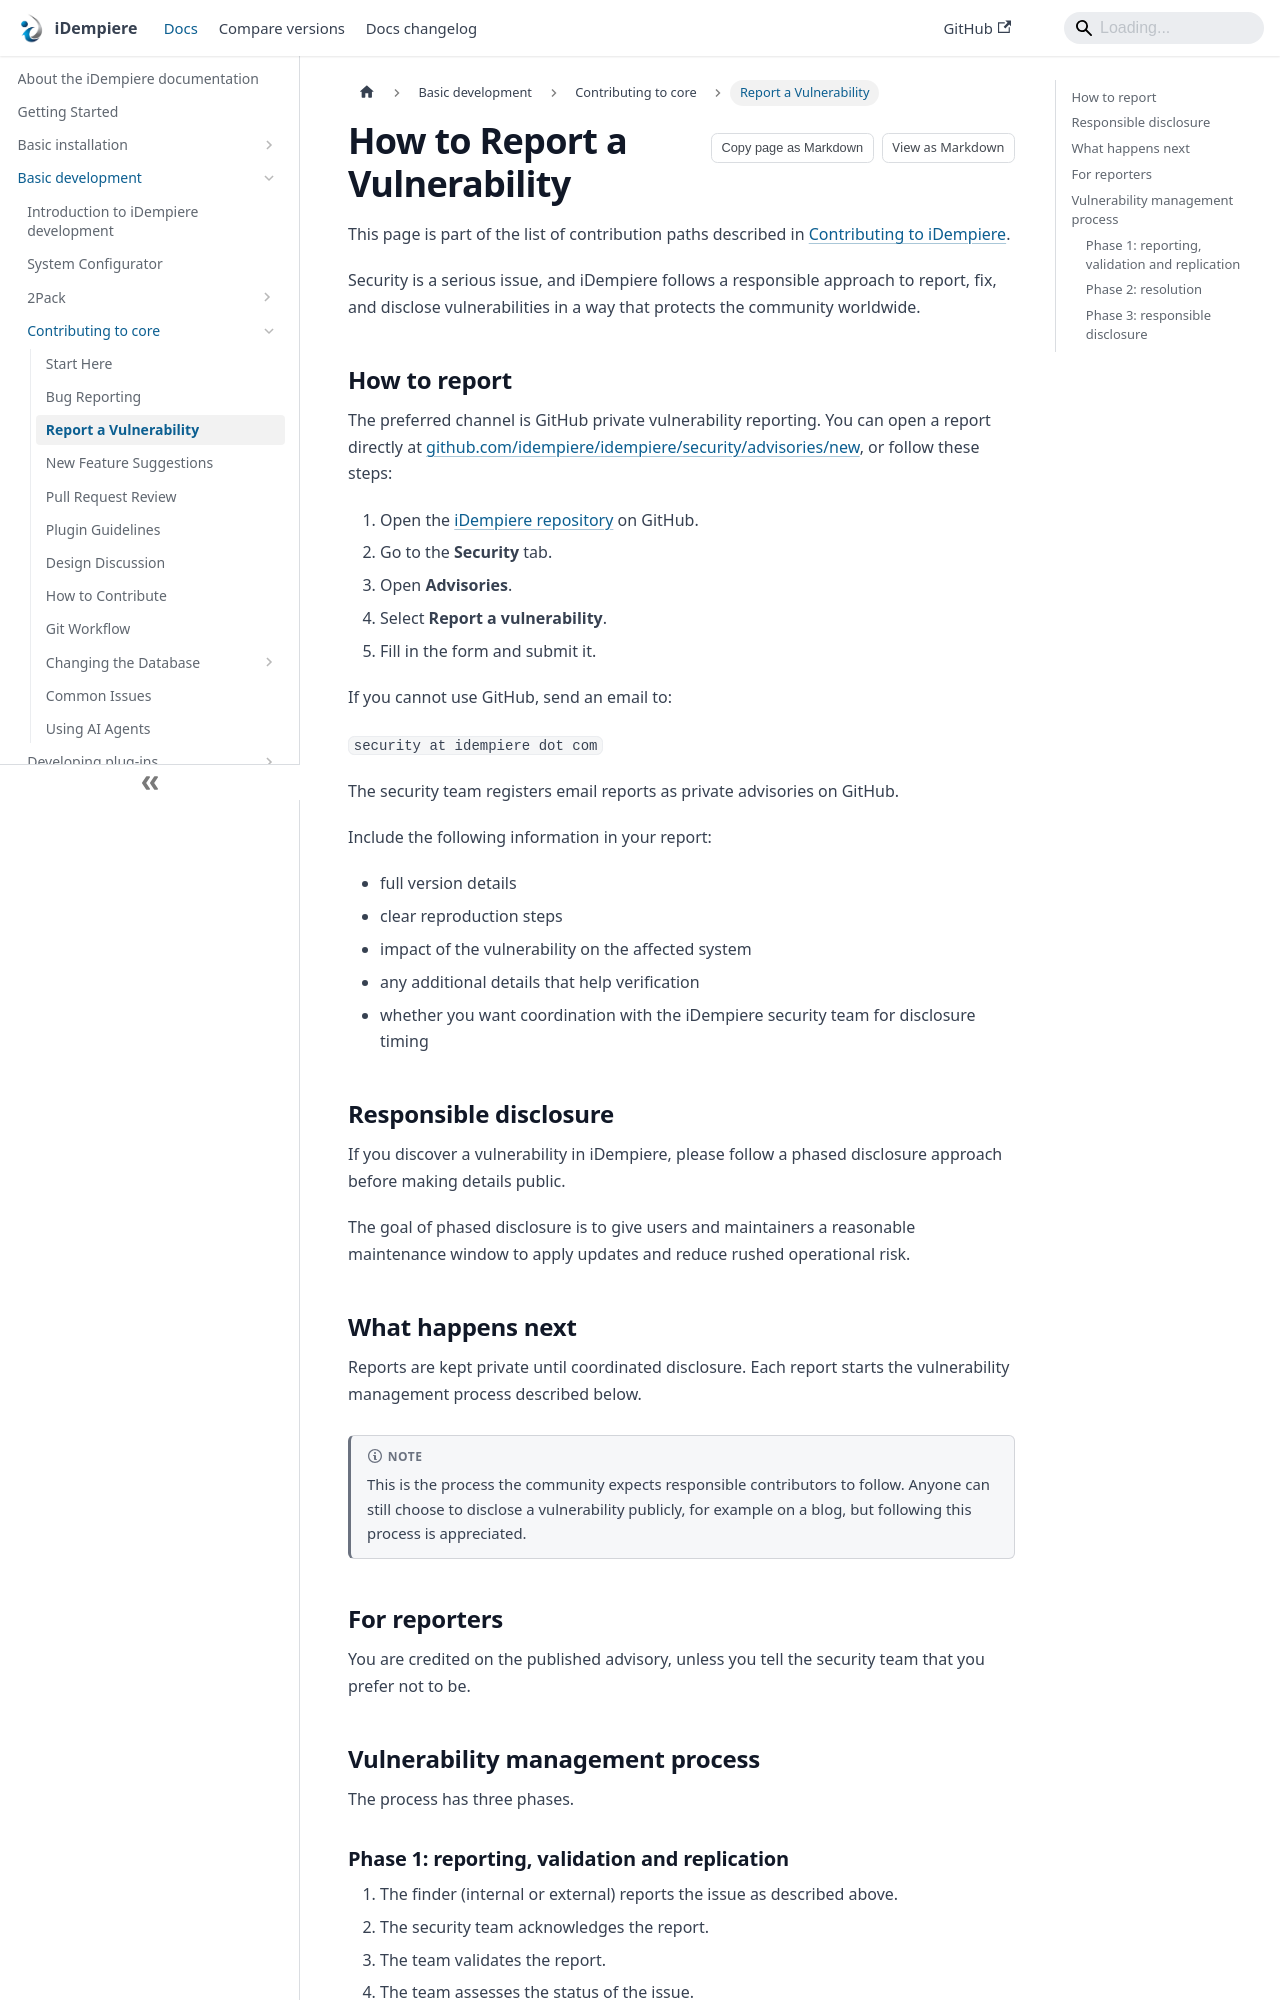

repository: idempiere/idempiere.github.io · page: docs/basic-development/contributing-to-core/how-to-report-a-vulnerability.html · generator: docusaurus

---
sidebar_label: Report a Vulnerability
sidebar_position: 3
description: Responsible process for reporting security vulnerabilities in iDempiere
---
# How to Report a Vulnerability

This page is part of the list of contribution paths described in [Contributing to iDempiere](./contributing-to-idempiere).

Security is a serious issue, and iDempiere follows a responsible approach to report, fix, and disclose vulnerabilities in a way that protects the community worldwide.

## How to report

The preferred channel is GitHub private vulnerability reporting. You can open a report directly at [github.com/idempiere/idempiere/security/advisories/new](https://github.com/idempiere/idempiere/security/advisories/new), or follow these steps:

1. Open the [iDempiere repository](https://github.com/idempiere/idempiere) on GitHub.
2. Go to the **Security** tab.
3. Open **Advisories**.
4. Select **Report a vulnerability**.
5. Fill in the form and submit it.

If you cannot use GitHub, send an email to:

`security at idempiere dot com`

The security team registers email reports as private advisories on GitHub.

Include the following information in your report:

- full version details
- clear reproduction steps
- impact of the vulnerability on the affected system
- any additional details that help verification
- whether you want coordination with the iDempiere security team for disclosure timing

## Responsible disclosure

If you discover a vulnerability in iDempiere, please follow a phased disclosure approach before making details public.

The goal of phased disclosure is to give users and maintainers a reasonable maintenance window to apply updates and reduce rushed operational risk.

## What happens next

Reports are kept private until coordinated disclosure. Each report starts the vulnerability management process described below.

:::note

This is the process the community expects responsible contributors to follow. Anyone can still choose to disclose a vulnerability publicly, for example on a blog, but following this process is appreciated.

:::

## For reporters

You are credited on the published advisory, unless you tell the security team that you prefer not to be.

## Vulnerability management process

The process has three phases.
